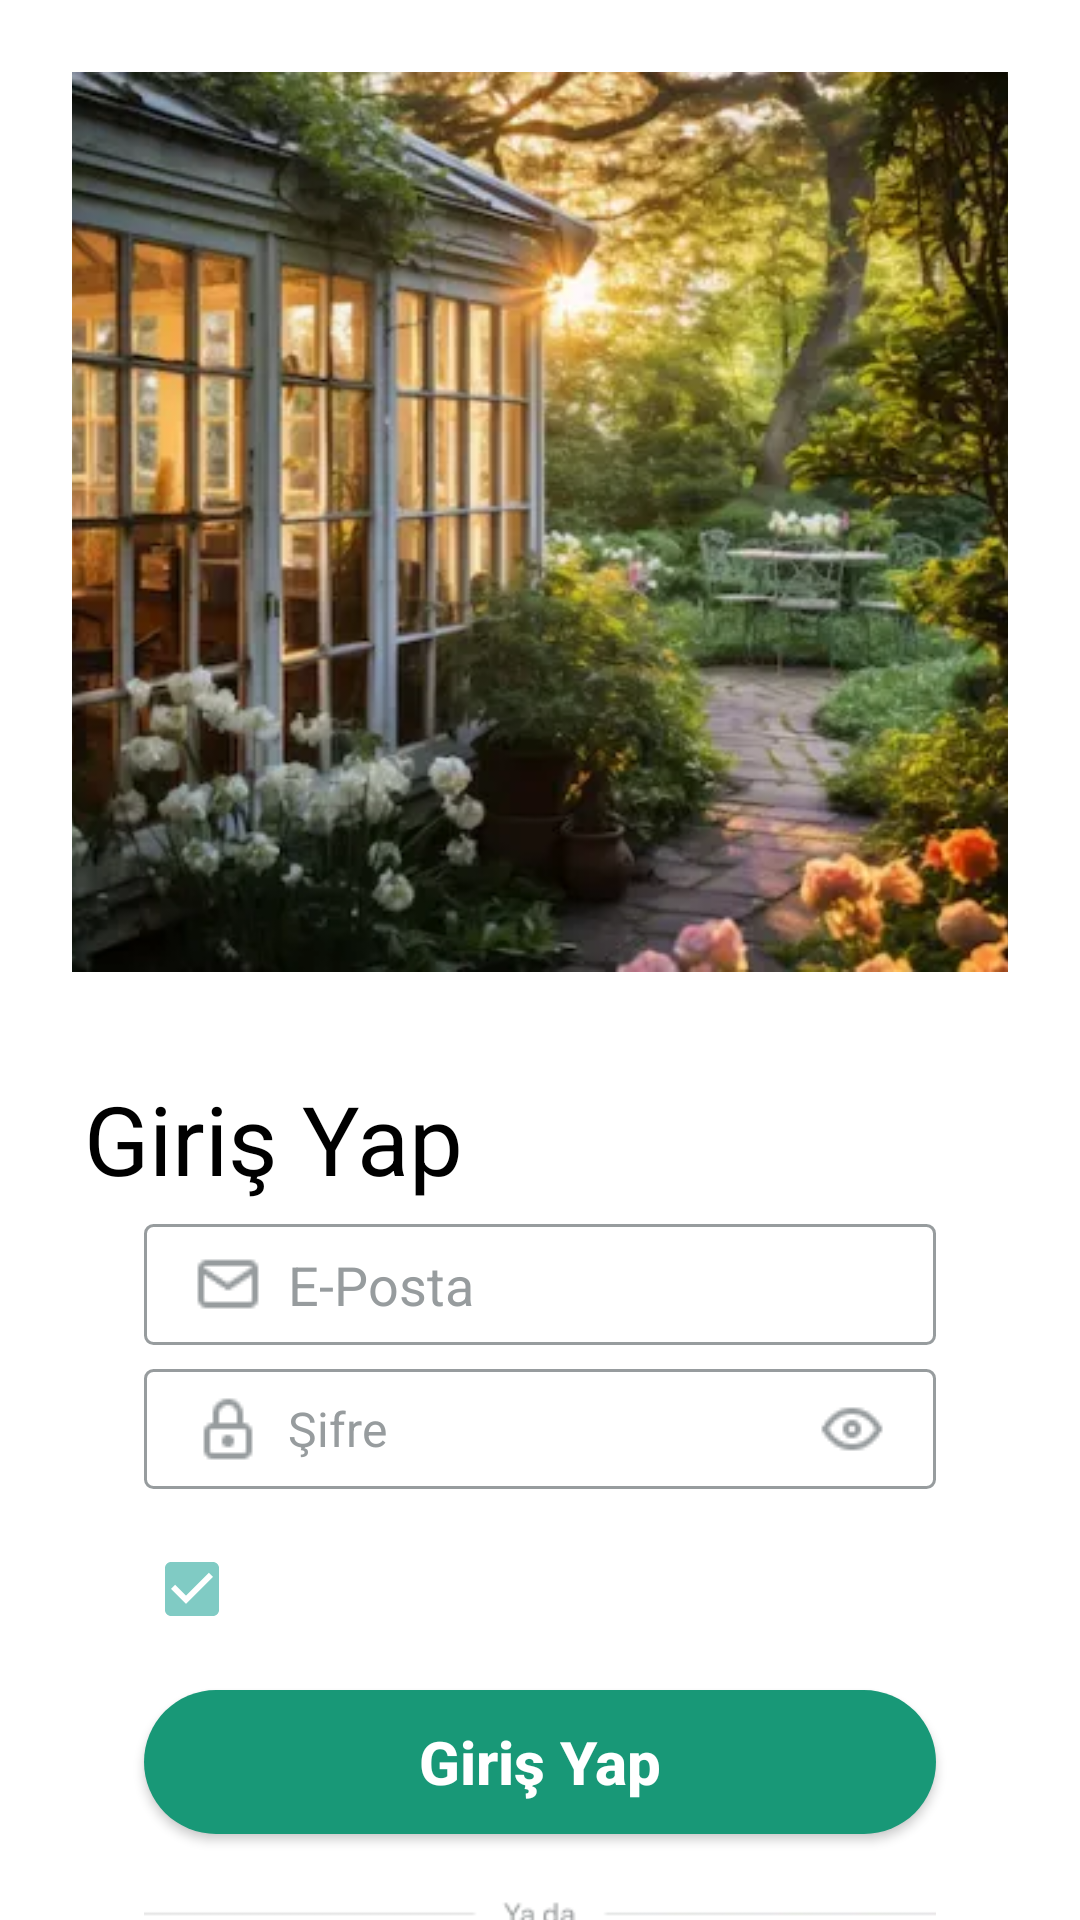

Android layout source for this screen:
<!-- AndroidManifest.xml: application theme Theme.AppCompat.NoActionBar -->
<!-- res/layout/activity_login.xml -->
<?xml version="1.0" encoding="utf-8"?>
<ScrollView xmlns:android="http://schemas.android.com/apk/res/android"
    xmlns:app="http://schemas.android.com/apk/res-auto"
    xmlns:tools="http://schemas.android.com/tools"
    android:id="@+id/main"
    android:layout_width="match_parent"
    android:layout_height="match_parent"
    tools:context=".LoginActivity">

    <androidx.constraintlayout.widget.ConstraintLayout
        android:layout_width="match_parent"
        android:layout_height="wrap_content"
        android:background="@color/white"
        android:padding="24dp"
        android:paddingTop="32dp"
        android:paddingBottom="24dp">

        <ImageView
            android:id="@+id/imageView"
            android:layout_width="match_parent"
            android:layout_height="300dp"
            android:importantForAccessibility="no"
            android:scaleType="centerCrop"
            android:src="@drawable/ic_bg_giris"
            app:layout_constraintEnd_toEndOf="parent"
            app:layout_constraintHorizontal_bias="1.0"
            app:layout_constraintStart_toStartOf="parent"
            app:layout_constraintTop_toTopOf="parent" />

        <EditText
            android:id="@+id/girisText"
            android:layout_width="wrap_content"
            android:layout_height="wrap_content"
            android:layout_marginTop="24dp"
            android:text="@string/giri_yap3"
            android:textColor="@color/black"
            android:textSize="32sp"
            app:layout_constraintStart_toStartOf="parent"
            app:layout_constraintTop_toBottomOf="@id/imageView" />

        <EditText
            android:id="@+id/girisEposta"
            android:layout_width="match_parent"
            android:layout_height="wrap_content"
            android:layout_marginHorizontal="24dp"
            android:background="@drawable/textfield"
            android:drawableStart="@drawable/mail"
            android:drawablePadding="8dp"
            android:gravity="center_vertical"
            android:hint="@string/e_posta"
            android:paddingHorizontal="16dp"
            android:paddingVertical="8dp"
            android:textColor="@color/text"
            android:textColorHint="@color/text"
            android:textSize="18sp"
            app:layout_constraintEnd_toEndOf="parent"
            app:layout_constraintStart_toStartOf="parent"
            app:layout_constraintTop_toBottomOf="@id/girisText" />

        <EditText
            android:id="@+id/girisSifre"
            android:layout_width="match_parent"
            android:layout_height="wrap_content"
            android:layout_marginHorizontal="24dp"
            android:layout_marginTop="8dp"
            android:layout_marginBottom="72dp"
            android:background="@drawable/textfield"
            android:drawableStart="@drawable/password"
            android:drawableEnd="@drawable/eyes"
            android:drawablePadding="8dp"
            android:gravity="center_vertical"
            android:hint="@string/ifre"
            android:paddingHorizontal="16dp"
            android:paddingVertical="8dp"
            android:textColor="@color/text"
            android:textColorHint="@color/text"
            android:textSize="16sp"
            app:layout_constraintEnd_toEndOf="parent"
            app:layout_constraintStart_toStartOf="parent"
            app:layout_constraintTop_toBottomOf="@id/girisEposta" />

        <CheckBox
            android:id="@+id/rememberMeCheckBox"
            android:layout_width="wrap_content"
            android:layout_height="wrap_content"
            android:layout_marginStart="24dp"
            android:layout_marginTop="16dp"
            android:checked="true"
            android:paddingHorizontal="16dp"
            android:paddingVertical="8dp"
            android:shadowColor="@color/button"
            app:layout_constraintStart_toStartOf="parent"
            app:layout_constraintTop_toBottomOf="@id/girisSifre" />

        <Button
            android:id="@+id/buttonGirisYap"
            android:layout_width="match_parent"
            android:layout_height="48dp"
            android:layout_marginHorizontal="24dp"
            android:layout_marginTop="16dp"
            android:background="@drawable/buttonarkaplan"
            android:fontFamily="sans-serif-medium"
            android:gravity="center_vertical|center_horizontal"
            android:text="@string/giri_yap3"
            android:textAlignment="center"
            android:textAllCaps="false"
            android:textColor="@color/white"
            android:textSize="20sp"
            android:textStyle="bold"
            app:layout_constraintEnd_toEndOf="parent"
            app:layout_constraintStart_toStartOf="parent"
            app:layout_constraintTop_toBottomOf="@id/rememberMeCheckBox" />

        <ImageView
            android:id="@+id/fieldBilgi2"
            android:layout_width="match_parent"
            android:layout_height="wrap_content"
            android:layout_marginHorizontal="24dp"
            android:layout_marginTop="16dp"
            android:src="@drawable/ic_driver"
            app:layout_constraintEnd_toEndOf="parent"
            app:layout_constraintStart_toStartOf="parent"
            app:layout_constraintTop_toBottomOf="@id/buttonGirisYap" />

        <Button
            android:id="@+id/buttonGoogleGiris"
            android:layout_width="match_parent"
            android:layout_height="48dp"
            android:layout_marginHorizontal="24dp"
            android:layout_marginTop="16dp"
            android:background="@drawable/button_background"
            android:fontFamily="sans-serif-medium"
            android:gravity="center"
            android:padding="8dp"
            android:text="@string/google_ile_giri_yap"
            android:textAlignment="center"
            android:textAllCaps="false"
            android:textColor="@color/button"
            android:textSize="16sp"
            android:textStyle="bold"
            app:layout_constraintEnd_toEndOf="parent"
            app:layout_constraintStart_toStartOf="parent"
            app:layout_constraintTop_toBottomOf="@id/fieldBilgi2" />

        <TextView
            android:id="@+id/KayitOlText"
            android:layout_width="wrap_content"
            android:layout_height="wrap_content"
            android:layout_marginTop="16dp"
            android:text="@string/hesab_n_yok_mu"
            android:textAlignment="center"
            android:textColor="@color/text"
            android:textSize="16sp"
            app:layout_constraintEnd_toStartOf="@id/GirisKayitOlLink"
            app:layout_constraintStart_toStartOf="parent"
            app:layout_constraintTop_toBottomOf="@id/buttonGoogleGiris" />

        <TextView
            android:id="@+id/GirisKayitOlLink"
            android:layout_width="wrap_content"
            android:layout_height="wrap_content"
            android:text="@string/kay_t_ol"
            android:textColor="@color/button"
            android:textSize="16sp"
            android:textStyle="bold"
            app:layout_constraintEnd_toEndOf="parent"
            app:layout_constraintStart_toEndOf="@id/KayitOlText"
            app:layout_constraintTop_toTopOf="@id/KayitOlText" />

    </androidx.constraintlayout.widget.ConstraintLayout>

</ScrollView>
<!-- resources referenced by this layout -->
<resources>
  <color name="black">#FF000000</color>
  <color name="button">#189877</color>
  <color name="text">#979C9E</color>
  <color name="white">#FFFFFFFF</color>
  <!-- drawable button_background (drawable) -->
  <shape xmlns:android="http://schemas.android.com/apk/res/android"
      android:shape="rectangle">
      <stroke
          android:width="2dp"
          android:color="@color/button" />
      <solid android:color="@android:color/transparent" />
  <corners android:radius="40dp"/>
  </shape>
  <!-- drawable buttonarkaplan (drawable) -->
  <?xml version="1.0" encoding="utf-8"?>
  <shape xmlns:android="http://schemas.android.com/apk/res/android">
      <solid android:color="#189877"/>
      <corners android:radius="40dp"/>
  </shape>
  <!-- drawable eyes: png bitmap (drawable, 599 bytes) -->
  <!-- drawable ic_bg_giris: webp bitmap (drawable, 29672 bytes) -->
  <!-- drawable ic_driver: webp bitmap (drawable, 338 bytes) -->
  <!-- drawable mail: png bitmap (drawable, 450 bytes) -->
  <!-- drawable password: png bitmap (drawable, 494 bytes) -->
  <!-- drawable textfield (drawable) -->
  <?xml version="1.0" encoding="utf-8"?>
  <shape xmlns:android="http://schemas.android.com/apk/res/android">
  
      <corners android:radius="8px" />
      <stroke
          android:color="@color/text"
          android:width="1px">
      </stroke>
      <stroke
          android:width="1dp"
          android:color="@color/text" />
  
      <solid android:color="#ffffff"/>
  
  </shape>
  <string name="e_posta">E-Posta</string>
  <string name="giri_yap3">Giriş Yap</string>
  <string name="google_ile_giri_yap">Google ile Giriş Yap</string>
  <string name="hesab_n_yok_mu">Hesabın yok mu?</string>
  <string name="ifre">Şifre</string>
  <string name="kay_t_ol">Kayıt Ol</string>
</resources>
